Photos from the image-classification dataset "finalDataset" in the GitHub repository Scharfdk/DeepLearning-Project. Its 9 classes are: beef, bird, bread, cheese, eggs, nuts, pasta, pork, sausage.

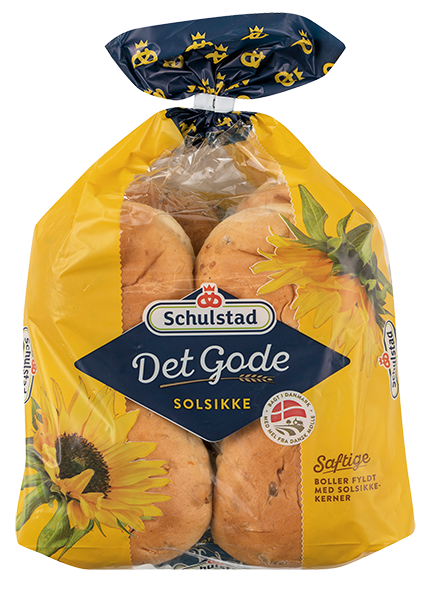
Label: bread

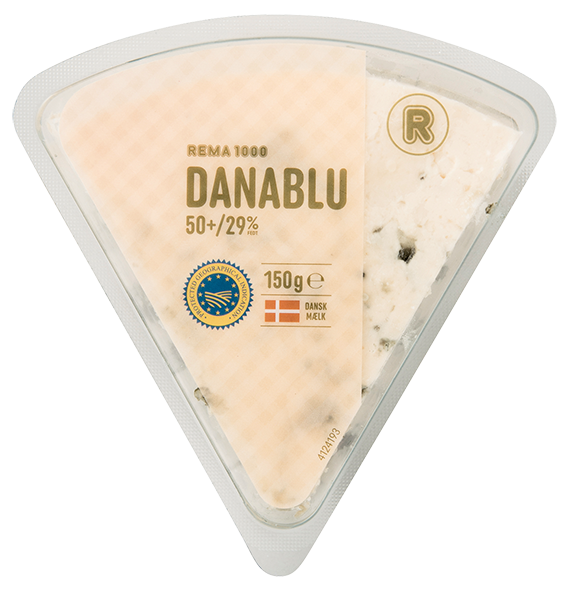
Label: cheese

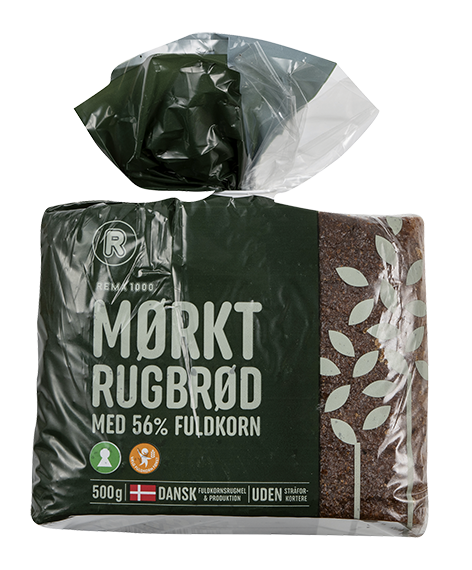
Label: bread

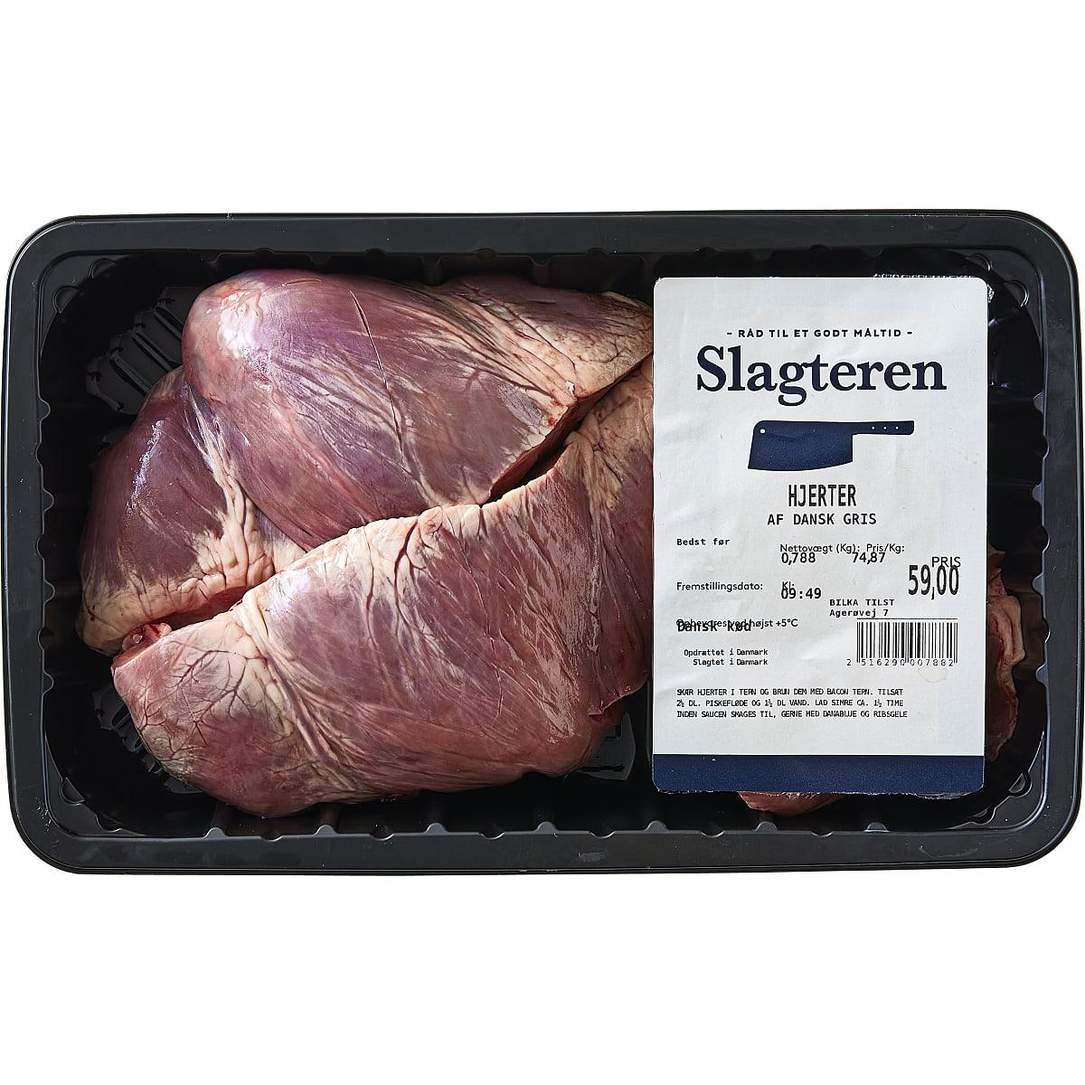
Label: pork

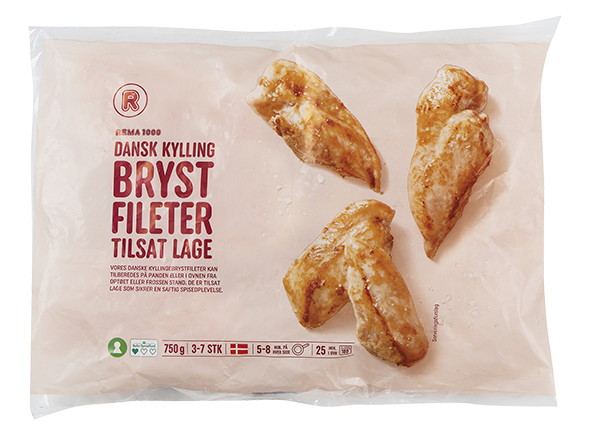
Label: bird

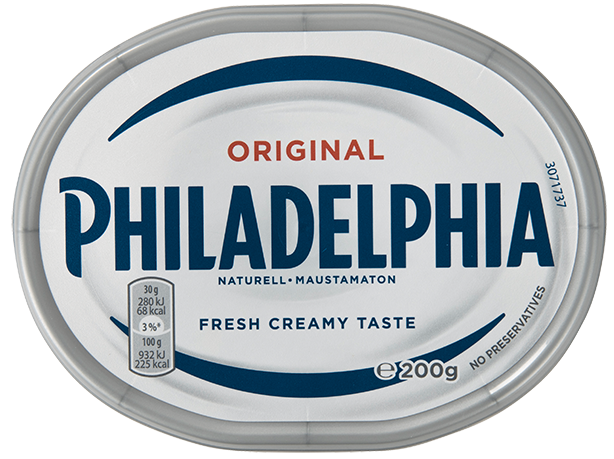
Label: cheese
